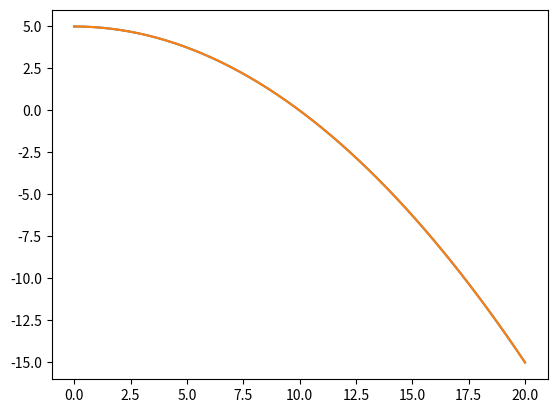

Reproduce this figure in Python.
#Sketch a slope field for x'=x+t


import numpy as np
import matplotlib.pyplot as plt
import scipy.integrate as sp
#dy(t)/dt=-ky(t)
def model(t,y,k):
	dydt= -k*y
	return dydt

#initial condition
y0 = 5

#time points
t=np.linspace(0,20)
k=0.1
y1=sp.odeint(model,y0,t,args=(k,))
plt.plot(t,y1)
k=0.1
y1=sp.odeint(model,y0,t,args=(k,))
plt.plot(t,y1)
plt.show()




